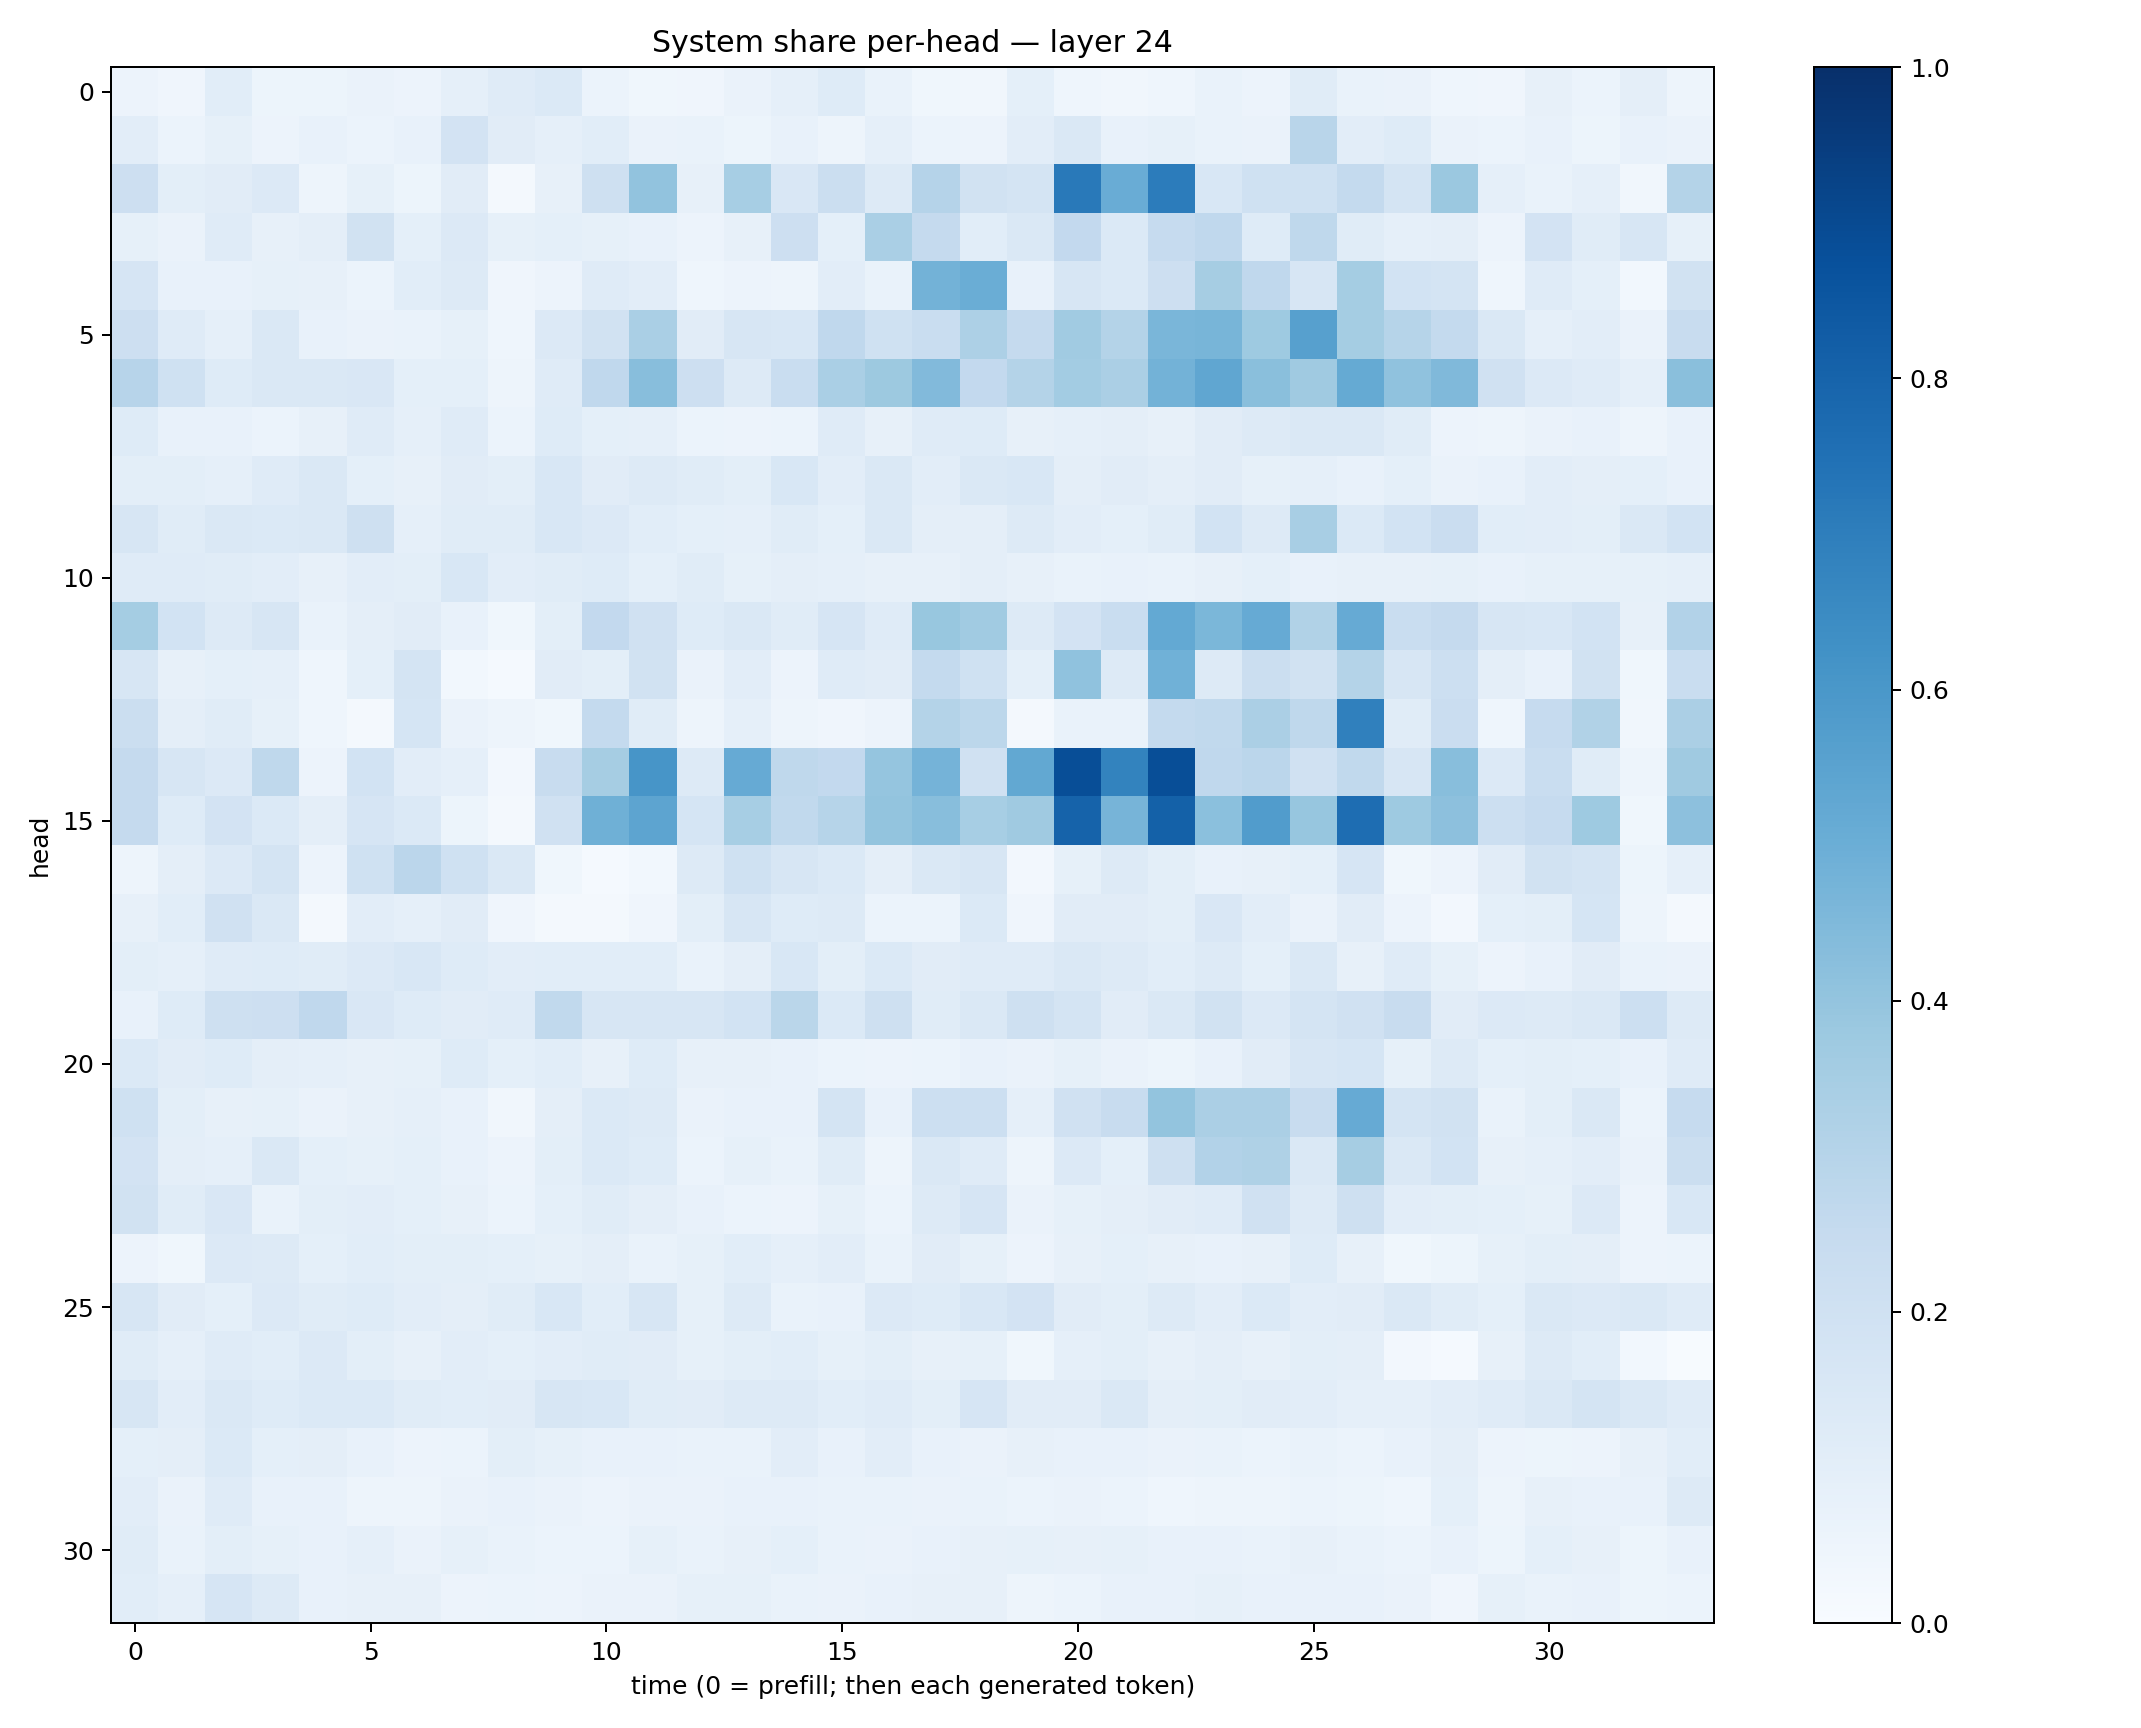

The data file committed next to this chart (first rows):
0.055600055, 0.041028418, 0.108565494, 0.051425107, 0.05235116, 0.06350805, 0.054917265, 0.08839029, 0.11884542, 0.13885286, 0.061122395, 0.037207685, 0.04097775, 0.06500639, 0.087110825, 0.12179078, 0.06837189, 0.03741782, 0.034622762, 0.09103753, 0.043964934, 0.035087634, 0.045005146, 0.0682384
0.1038, 0.06224, 0.08372, 0.05825, 0.07776, 0.0588, 0.07341, 0.183, 0.113, 0.08759, 0.1055, 0.06357, 0.06977, 0.05232, 0.07615, 0.04745, 0.08925, 0.06167, 0.05519, 0.1037, 0.1458, 0.07472, 0.08221, 0.06838
0.2137, 0.09774, 0.1101, 0.1349, 0.04965, 0.08446, 0.05348, 0.1125, 0.01579, 0.08036, 0.2108, 0.4042, 0.07957, 0.3472, 0.1487, 0.2239, 0.1289, 0.302, 0.1899, 0.1788, 0.7181, 0.5044, 0.7054, 0.1525
0.08471, 0.06537, 0.1186, 0.07919, 0.09548, 0.1886, 0.09009, 0.1359, 0.08328, 0.09049, 0.08241, 0.07554, 0.0585, 0.08173, 0.2138, 0.09291, 0.3374, 0.251, 0.1076, 0.1452, 0.2581, 0.1384, 0.2497, 0.2686
0.1671, 0.0746, 0.07578, 0.08256, 0.08059, 0.06146, 0.1055, 0.1276, 0.04148, 0.05796, 0.1196, 0.102, 0.04629, 0.05513, 0.04762, 0.1035, 0.06759, 0.4769, 0.5034, 0.0737, 0.16, 0.1386, 0.2119, 0.3493
0.2142, 0.1185, 0.08828, 0.1438, 0.07642, 0.06316, 0.06917, 0.08272, 0.04535, 0.1361, 0.1907, 0.3366, 0.1102, 0.1617, 0.1525, 0.2658, 0.2028, 0.2318, 0.3248, 0.2534, 0.3656, 0.3073, 0.4622, 0.4657
0.2943, 0.203, 0.1243, 0.1467, 0.1455, 0.152, 0.09281, 0.09117, 0.04727, 0.1174, 0.268, 0.427, 0.2123, 0.1306, 0.2343, 0.337, 0.378, 0.4444, 0.2603, 0.3071, 0.3559, 0.334, 0.4796, 0.535
0.1227, 0.07653, 0.07382, 0.0599, 0.08142, 0.121, 0.08783, 0.1177, 0.06026, 0.123, 0.08993, 0.08702, 0.05864, 0.05652, 0.06163, 0.1194, 0.08084, 0.1193, 0.1211, 0.0817, 0.08872, 0.09479, 0.08022, 0.1132
0.1004, 0.09838, 0.08625, 0.119, 0.1449, 0.09014, 0.07893, 0.1102, 0.1001, 0.1553, 0.1097, 0.1328, 0.1159, 0.09781, 0.1558, 0.105, 0.1472, 0.1031, 0.1419, 0.1526, 0.09594, 0.1108, 0.09584, 0.1097
0.1564, 0.1142, 0.1483, 0.1399, 0.1448, 0.2033, 0.0866, 0.1142, 0.1147, 0.1537, 0.1331, 0.109, 0.09347, 0.08617, 0.1152, 0.09305, 0.1457, 0.09619, 0.09644, 0.1276, 0.1039, 0.08989, 0.1137, 0.1845
0.1182, 0.1189, 0.1135, 0.1047, 0.08095, 0.1021, 0.09842, 0.1559, 0.1048, 0.1143, 0.1237, 0.09201, 0.1142, 0.08386, 0.09555, 0.08808, 0.08078, 0.07936, 0.09757, 0.0795, 0.07001, 0.07756, 0.0695, 0.08132
0.3527, 0.1874, 0.1265, 0.1565, 0.0682, 0.09505, 0.1096, 0.07462, 0.03899, 0.1015, 0.2589, 0.1966, 0.1229, 0.1462, 0.115, 0.1651, 0.1189, 0.3879, 0.3661, 0.1309, 0.1811, 0.2337, 0.5231, 0.4598
0.1632, 0.07912, 0.08988, 0.08853, 0.04616, 0.09271, 0.1778, 0.03116, 0.0152, 0.1122, 0.09967, 0.189, 0.06324, 0.1021, 0.05628, 0.1207, 0.113, 0.2557, 0.2, 0.09232, 0.4072, 0.132, 0.4873, 0.1258
0.2195, 0.0952, 0.1145, 0.08419, 0.04675, 0.02183, 0.1714, 0.06269, 0.04715, 0.03636, 0.2543, 0.1154, 0.05069, 0.08945, 0.0487, 0.03966, 0.05669, 0.3047, 0.281, 0.01821, 0.06684, 0.06852, 0.2557, 0.2648
0.2522, 0.1619, 0.1362, 0.2708, 0.05595, 0.1845, 0.1048, 0.08863, 0.02487, 0.2352, 0.3487, 0.6092, 0.1289, 0.5122, 0.2727, 0.2617, 0.3965, 0.4752, 0.1955, 0.5241, 0.8853, 0.6769, 0.8863, 0.266
0.253, 0.1214, 0.1807, 0.139, 0.09552, 0.1662, 0.1377, 0.05201, 0.01943, 0.1961, 0.4909, 0.5398, 0.1704, 0.3473, 0.2626, 0.2981, 0.3985, 0.4292, 0.3463, 0.3697, 0.8026, 0.4695, 0.8095, 0.4189
0.05038, 0.09582, 0.1356, 0.1736, 0.05549, 0.2, 0.2839, 0.2028, 0.1409, 0.03904, 0.01485, 0.03045, 0.1271, 0.1993, 0.1579, 0.1392, 0.09587, 0.1481, 0.1583, 0.02482, 0.08363, 0.1316, 0.09877, 0.07769
0.07869, 0.1075, 0.1954, 0.1417, 0.02014, 0.1043, 0.08879, 0.1109, 0.04039, 0.01891, 0.01638, 0.04137, 0.09876, 0.1592, 0.1221, 0.1288, 0.0616, 0.06047, 0.1404, 0.04246, 0.1113, 0.1124, 0.1009, 0.1512
0.1006, 0.08923, 0.1185, 0.1232, 0.1159, 0.1339, 0.1554, 0.1248, 0.1045, 0.109, 0.1092, 0.1061, 0.06672, 0.09459, 0.1544, 0.09769, 0.139, 0.1103, 0.1203, 0.1191, 0.1471, 0.1293, 0.1066, 0.1286
0.07469, 0.1236, 0.2053, 0.2114, 0.2679, 0.1486, 0.1241, 0.1099, 0.118, 0.2653, 0.1637, 0.1588, 0.1571, 0.1873, 0.2868, 0.1372, 0.2068, 0.1162, 0.1419, 0.2075, 0.1771, 0.113, 0.1474, 0.1905
0.139, 0.113, 0.1234, 0.09625, 0.08695, 0.08187, 0.08474, 0.1242, 0.09094, 0.1085, 0.07866, 0.1231, 0.08101, 0.08164, 0.07713, 0.05899, 0.05795, 0.05994, 0.0774, 0.0651, 0.08578, 0.06308, 0.05339, 0.07721
0.2029, 0.1004, 0.08052, 0.08457, 0.06538, 0.07877, 0.08882, 0.07149, 0.03192, 0.09534, 0.14, 0.1313, 0.06341, 0.07435, 0.07481, 0.1763, 0.07664, 0.2153, 0.2179, 0.08778, 0.1953, 0.2412, 0.3986, 0.3336
0.1807, 0.09457, 0.0874, 0.1468, 0.09281, 0.08582, 0.09086, 0.07083, 0.05477, 0.1015, 0.1385, 0.1218, 0.0624, 0.08444, 0.06874, 0.1141, 0.04734, 0.1434, 0.1189, 0.04951, 0.135, 0.0935, 0.2047, 0.3093
0.1918, 0.1158, 0.1496, 0.06685, 0.1014, 0.1033, 0.09104, 0.07825, 0.06097, 0.08995, 0.1151, 0.09624, 0.07098, 0.0593, 0.05554, 0.08588, 0.05975, 0.1295, 0.1651, 0.0649, 0.08565, 0.09596, 0.1094, 0.1197
0.05693, 0.03814, 0.1332, 0.1318, 0.09246, 0.1082, 0.1014, 0.09898, 0.09278, 0.0841, 0.09568, 0.06672, 0.08525, 0.1083, 0.08834, 0.1031, 0.06888, 0.1126, 0.08235, 0.05521, 0.07874, 0.09261, 0.08099, 0.07673
0.1596, 0.1126, 0.09333, 0.134, 0.1137, 0.1249, 0.1035, 0.09619, 0.117, 0.1526, 0.1064, 0.1603, 0.08365, 0.1322, 0.0697, 0.07437, 0.1331, 0.1226, 0.1541, 0.1797, 0.1125, 0.09991, 0.1256, 0.1026
0.1154, 0.08684, 0.1194, 0.1071, 0.1355, 0.09985, 0.08043, 0.1038, 0.09025, 0.1027, 0.1133, 0.1111, 0.0848, 0.0979, 0.1083, 0.08482, 0.1014, 0.07952, 0.08379, 0.03679, 0.08756, 0.09797, 0.07976, 0.09689
0.1612, 0.103, 0.1447, 0.1222, 0.1384, 0.138, 0.1139, 0.1062, 0.1101, 0.1604, 0.1541, 0.1158, 0.112, 0.1267, 0.1281, 0.1055, 0.1186, 0.09936, 0.1676, 0.11, 0.1126, 0.1437, 0.09637, 0.09818
0.0913, 0.0947, 0.1378, 0.09336, 0.09494, 0.07305, 0.05678, 0.06021, 0.1014, 0.08497, 0.07658, 0.07702, 0.06895, 0.0676, 0.1049, 0.07208, 0.1038, 0.0719, 0.06288, 0.0806, 0.07174, 0.07289, 0.06377, 0.06809
0.1046, 0.06414, 0.1185, 0.0742, 0.07361, 0.04762, 0.04749, 0.06552, 0.07546, 0.06255, 0.05589, 0.06545, 0.06439, 0.07267, 0.07049, 0.06841, 0.06775, 0.06508, 0.06743, 0.05862, 0.06273, 0.06205, 0.04502, 0.0477
0.1139, 0.06967, 0.09954, 0.08409, 0.07609, 0.08905, 0.0661, 0.08269, 0.06871, 0.05869, 0.06213, 0.08471, 0.06651, 0.07837, 0.0899, 0.06866, 0.06638, 0.07619, 0.07881, 0.08475, 0.08131, 0.084, 0.07535, 0.07536
0.1062, 0.08789, 0.1677, 0.125, 0.07806, 0.07815, 0.0811, 0.05707, 0.05925, 0.05698, 0.06536, 0.06565, 0.08277, 0.08572, 0.07024, 0.0657, 0.07187, 0.08143, 0.08122, 0.04705, 0.05918, 0.0749, 0.07304, 0.08232
